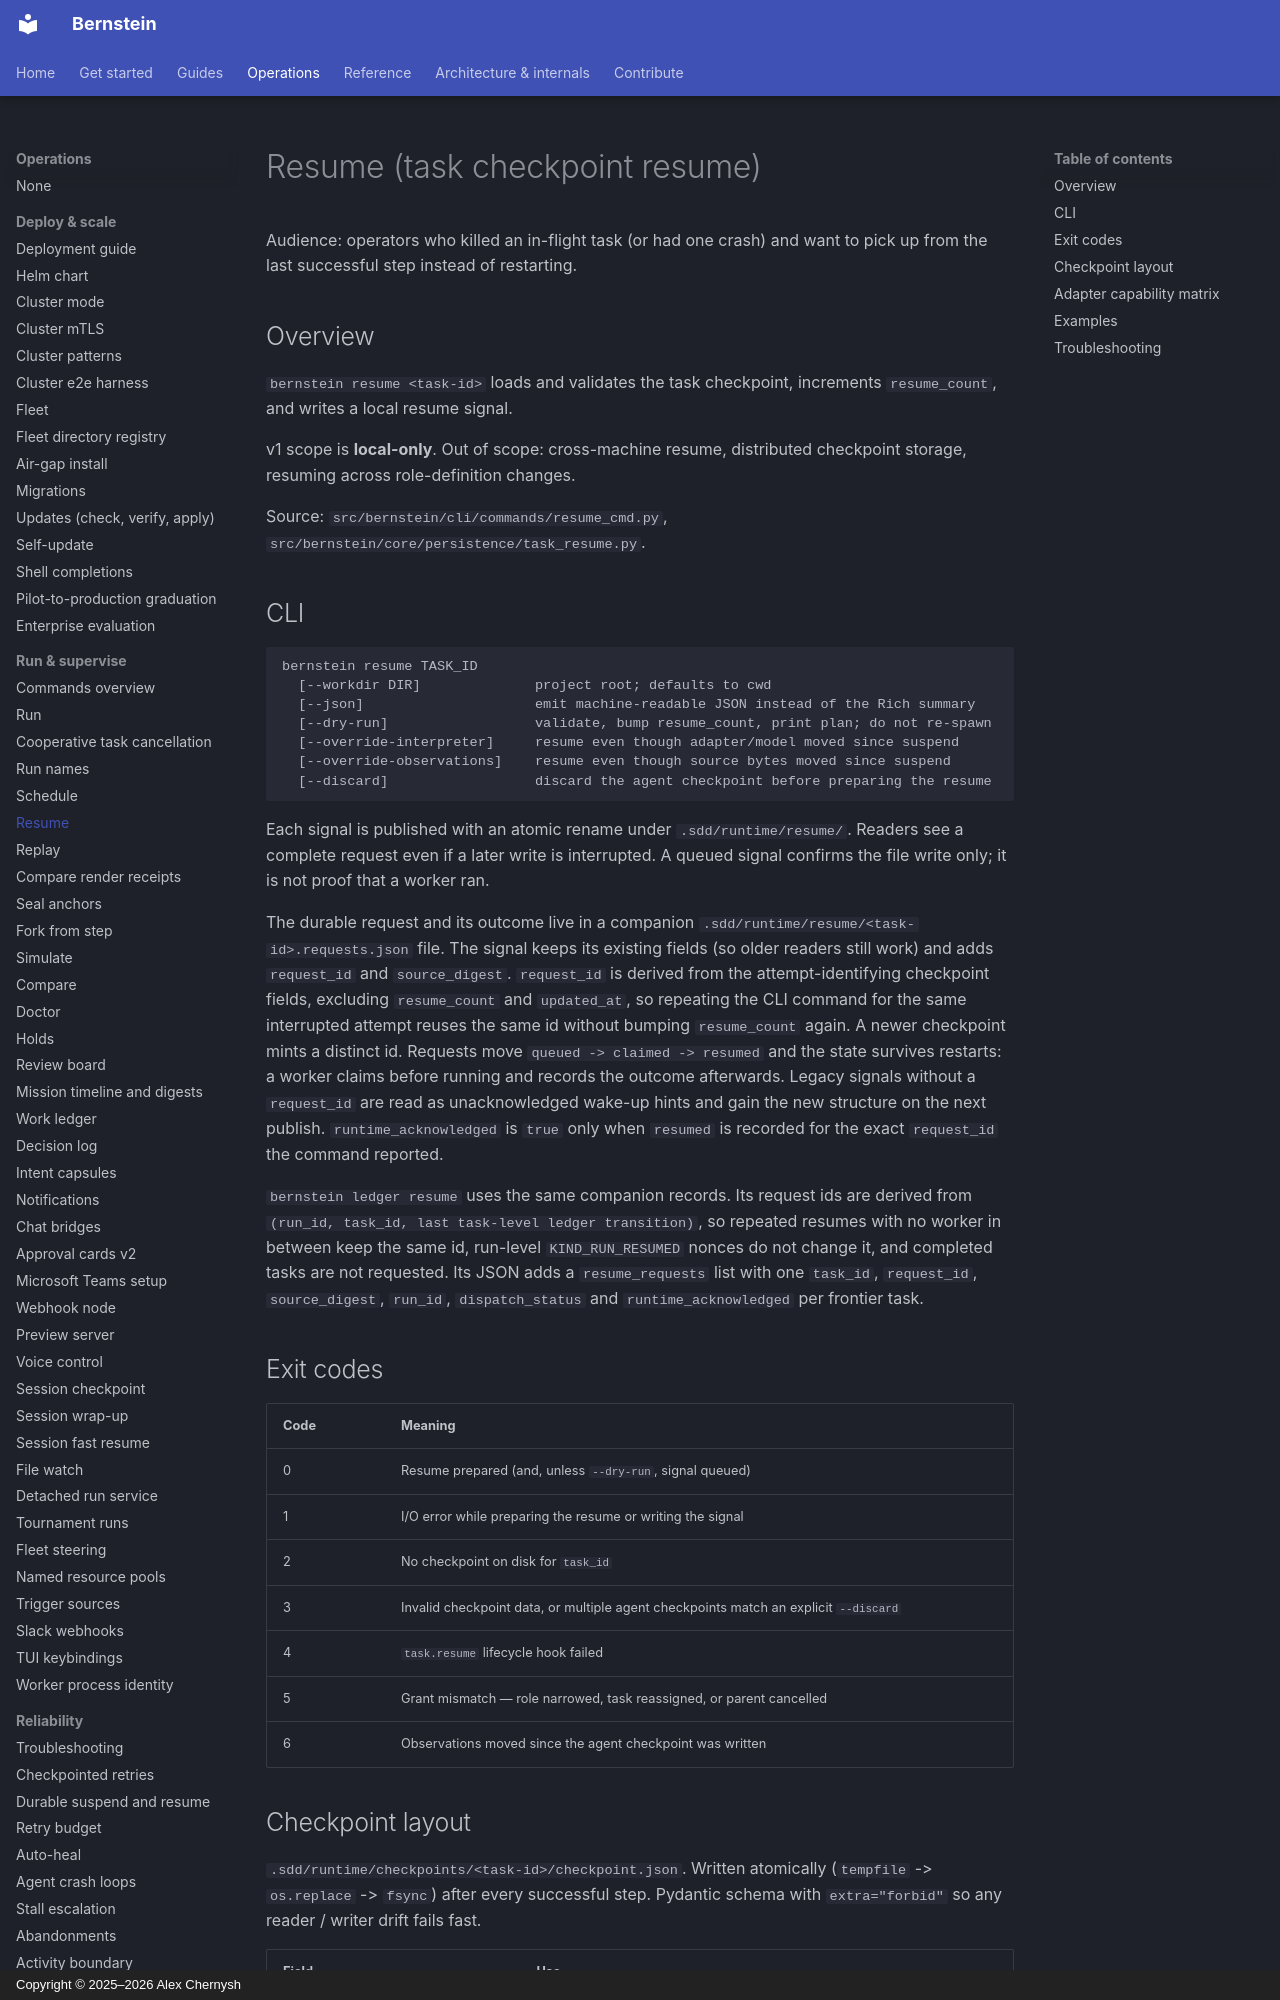

repository: sipyourdrink-ltd/bernstein · page: operations/resume/index.html · generator: mkdocs · copyright: Copyright © 2025–2026 Alex Chernysh

# Resume (task checkpoint resume)

Audience: operators who killed an in-flight task (or had one crash) and
want to pick up from the last successful step instead of restarting.

## Overview

`bernstein resume <task-id>` loads and validates the task checkpoint,
increments `resume_count`, and writes a local resume signal.

v1 scope is **local-only**. Out of scope: cross-machine resume,
distributed checkpoint storage, resuming across role-definition
changes.

Source: `src/bernstein/cli/commands/resume_cmd.py`,
`src/bernstein/core/persistence/task_resume.py`.
